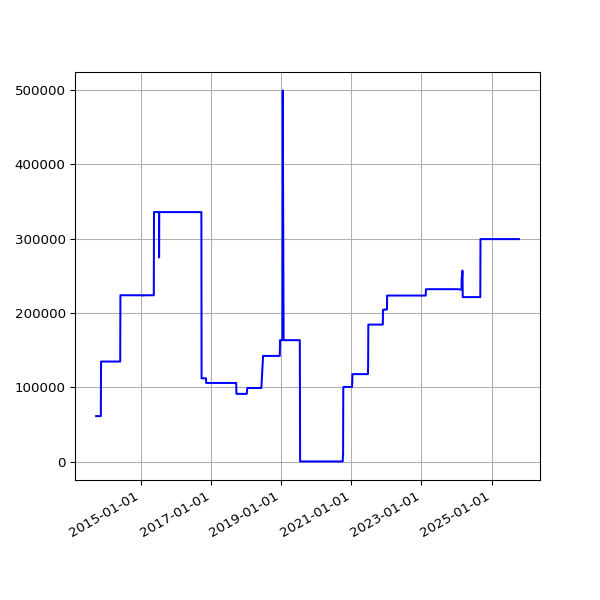

The data file committed next to this chart (first rows):
date, value
2013-09-19 02:16:07 +0100, 61371
2013-09-20 02:42:51 +0100, 61371
2013-09-21 02:35:34 +0100, 61371
2013-09-22 02:42:30 +0100, 61371
2013-09-23 14:45:25 +0100, 61371
2013-09-24 02:24:38 +0100, 61371
2013-09-25 02:24:18 +0100, 61371
2013-09-25 11:14:19 +0100, 61371
2013-09-25 15:24:36 +0100, 61371
2013-09-26 02:28:48 +0100, 61371
2013-09-27 03:04:57 +0100, 61371
2013-09-28 02:34:11 +0100, 61371
2013-09-29 02:37:28 +0100, 61371
2013-09-30 02:41:33 +0100, 61371
2013-10-01 02:48:10 +0100, 61371
2013-10-02 02:40:18 +0100, 61371
2013-10-03 02:50:49 +0100, 61371
2013-10-04 02:42:18 +0100, 61371
2013-10-05 02:35:24 +0100, 61371
2013-10-06 02:35:14 +0100, 61371
2013-10-07 02:36:02 +0100, 61371
2013-10-08 02:48:25 +0100, 61371
2013-10-09 02:44:15 +0100, 61371
2013-10-10 02:42:47 +0100, 61371
2013-10-11 02:43:24 +0100, 61371
2013-10-12 02:36:46 +0100, 61371
2013-10-13 02:34:49 +0100, 61371
2013-10-16 02:38:31 +0100, 61371
2013-10-17 02:38:11 +0100, 61371
2013-10-18 03:54:04 +0100, 61371
2013-10-19 04:22:37 +0100, 61371
2013-10-20 03:47:14 +0100, 61371
2013-10-21 03:33:15 +0100, 61371
2013-10-22 03:54:27 +0100, 61371
2013-10-23 04:08:12 +0100, 61371
2013-10-24 03:23:20 +0100, 61371
2013-10-25 03:49:11 +0100, 61371
2013-10-26 02:58:11 +0100, 61371
2013-10-27 04:56:02 +0000, 61371
2013-10-28 03:29:04 +0000, 61371
2013-10-29 03:34:38 +0000, 61371
2013-10-30 03:44:23 +0000, 61371
2013-10-31 04:16:06 +0000, 61371
2013-11-01 19:13:36 +0000, 61371
2013-11-04 10:02:58 +0000, 61371
2013-11-05 03:51:50 +0000, 61371
2013-11-06 03:39:36 +0000, 61371
2013-11-07 03:44:18 +0000, 61371
2013-11-08 03:49:56 +0000, 134832
2013-11-09 04:02:57 +0000, 134832
2013-11-10 03:28:18 +0000, 134832
2013-11-11 03:43:31 +0000, 134832
2013-11-12 04:09:49 +0000, 134832
2013-11-13 04:17:11 +0000, 134832
2013-11-14 03:34:20 +0000, 134832
2013-11-15 03:40:17 +0000, 134832
2013-11-16 03:32:06 +0000, 134832
2013-11-17 03:26:32 +0000, 134832
2013-11-18 03:40:30 +0000, 134832
2013-11-19 03:32:58 +0000, 134832
... 3,287 more rows
